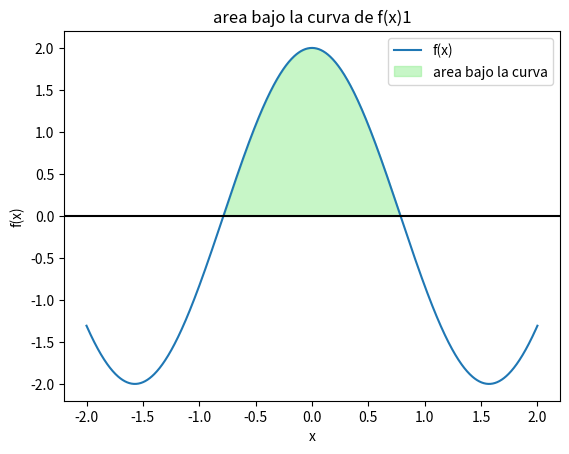
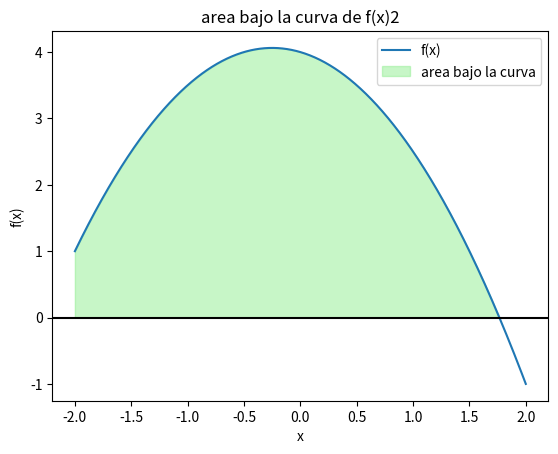
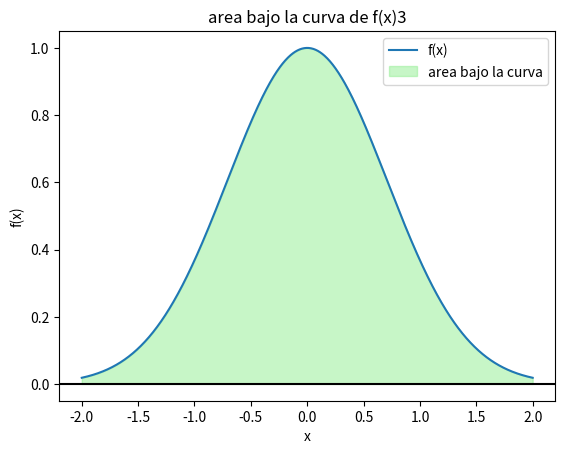

Python code for these plots, in order:
# rey antonio boer perez, metodo simpson 6/8 

import numpy as np
from sympy import symbols, integrate, cos, exp
import matplotlib.pyplot as plt

x = symbols('x')
fun1_sym = 2*cos(2*x)
fun2_sym = -x**2-(x/2) + 4
fun3_sym = exp(-x**2)

fun1 = lambda x: 2*np.cos(2*x)
fun2 = lambda x: -x**2-(x/2) + 4
fun3 = lambda x: np.exp(-x**2)

a = [0, 0.5, 0]
b = [np.pi/4, 1.5,1]
funs = [fun1, fun2, fun3]

def simps1_3(f, a, b):
    x1 = (a+b)/3
    x2 = a+2*x1
    I = (b-a)*((f(a)+3*f(x1)+3*f(x2)+f(b))/8)
    return round(I, 4)

def graficar_funcion_area1(fun1, a, b):
    x = np.linspace(a, b, 1000)
    y = fun1(x)
    plt.plot(x, y, label='f(x)')
    plt.fill_between(x, y, where=(y >= 0), color='lightgreen', alpha=0.5, label='area bajo la curva')
    plt.axhline(0, color='black')
    plt.title('area bajo la curva de f(x)1')
    plt.legend()
    plt.xlabel('x')
    plt.ylabel('f(x)')
    plt.show()
    
def graficar_funcion_area2(fun2, a, b):
    x = np.linspace(a, b, 1000)
    y = fun2(x)
    plt.plot(x, y, label='f(x)')
    plt.fill_between(x, y, where=(y >= 0), color='lightgreen', alpha=0.5, label='area bajo la curva')
    plt.axhline(0, color='black')
    plt.title('area bajo la curva de f(x)2')
    plt.legend()
    plt.xlabel('x')
    plt.ylabel('f(x)')
    plt.show()

def graficar_funcion_area3(fun3, a, b):
    x = np.linspace(a, b, 1000)
    y = fun3(x)
    plt.plot(x, y, label='f(x)')
    plt.fill_between(x, y, where=(y >= 0), color='lightgreen', alpha=0.5, label='area bajo la curva')
    plt.axhline(0, color='black')
    plt.title('area bajo la curva de f(x)3')
    plt.legend()
    plt.xlabel('x')
    plt.ylabel('f(x)')
    plt.show()


print('Valores analíticos:')
funs_sym = [fun1_sym, fun2_sym, fun3_sym]
for i, funcion in enumerate(funs_sym):
    integral_analitica = integrate(funcion, (x, a[i], b[i]))
    print(f'La integral analítica de la función {i + 1} es: {integral_analitica}')

print('\n*** Valores Simpson *********')
for i in range(len(a)):
    integral_simpson = simps1_3(funs[i], a[i], b[i])
    print(f'La integral de la función {i + 1} con Simpson 1/3 es: {integral_simpson}')
    
graficar_funcion_area1(fun1, -2, 2)
graficar_funcion_area2(fun2, -2, 2)
graficar_funcion_area3(fun3, -2, 2)
